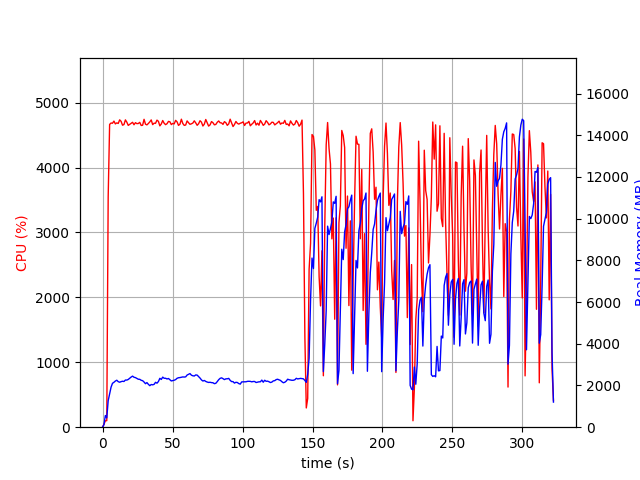

Data behind this chart, as committed beside it:
elapsed_time, nproc, cpu, mem_real, mem_virtual
3.910064697265625e-05, 1, 0.0, 6.078, 2461
1.007, 1, 44.7, 122.3, 769.3
2.014, 1, 99.3, 560.3, 1969
3.022, 1, 100.2, 445.9, 1985
4.03, 1, 3549, 1273, 6182
5.055, 1, 4665, 1591, 6534
6.081, 1, 4687, 1919, 6858
7.107, 1, 4683, 2105, 7041
8.133, 1, 4716, 2153, 7154
9.154, 1, 4673, 2213, 7240
10.18, 1, 4689, 2252, 7326
11.21, 1, 4680, 2184, 7333
12.23, 1, 4736, 2156, 7347
13.25, 1, 4712, 2185, 7420
14.28, 1, 4653, 2204, 7444
15.3, 1, 4663, 2192, 7458
16.33, 1, 4735, 2263, 7546
17.36, 1, 4700, 2259, 7599
18.37, 1, 4650, 2290, 7640
19.39, 1, 4667, 2347, 7764
20.42, 1, 4681, 2404, 7881
21.45, 1, 4698, 2448, 7947
22.47, 1, 4660, 2395, 8004
23.5, 1, 4692, 2377, 8012
24.52, 1, 4677, 2340, 8062
25.55, 1, 4679, 2300, 8086
26.58, 1, 4697, 2296, 8116
27.6, 1, 4649, 2249, 8170
28.63, 1, 4652, 2231, 8208
29.65, 1, 4744, 2166, 8216
30.68, 1, 4668, 2086, 8247
31.7, 1, 4658, 2139, 8299
32.73, 1, 4679, 2057, 8299
33.75, 1, 4704, 1991, 8309
34.78, 1, 4735, 2047, 8309
35.81, 1, 4662, 2032, 8317
36.83, 1, 4684, 2055, 8373
37.86, 1, 4682, 2152, 8403
38.89, 1, 4731, 2111, 8417
39.92, 1, 4712, 2191, 8455
40.94, 1, 4643, 2343, 8603
41.97, 1, 4673, 2291, 8635
42.99, 1, 4725, 2401, 8693
44.02, 1, 4683, 2346, 8693
45.04, 1, 4662, 2347, 8707
46.07, 1, 4676, 2313, 8707
47.09, 1, 4711, 2336, 8725
48.12, 1, 4706, 2273, 8753
49.14, 1, 4663, 2218, 8753
50.17, 1, 4681, 2237, 8765
51.19, 1, 4674, 2252, 8779
52.22, 1, 4728, 2283, 8793
53.24, 1, 4705, 2345, 8881
54.26, 1, 4650, 2371, 8881
55.29, 1, 4668, 2379, 8899
56.32, 1, 4746, 2393, 8899
57.34, 1, 4679, 2411, 8899
58.37, 1, 4651, 2404, 8907
59.39, 1, 4656, 2415, 8934
60.42, 1, 4719, 2501, 8934
... 257 more rows
